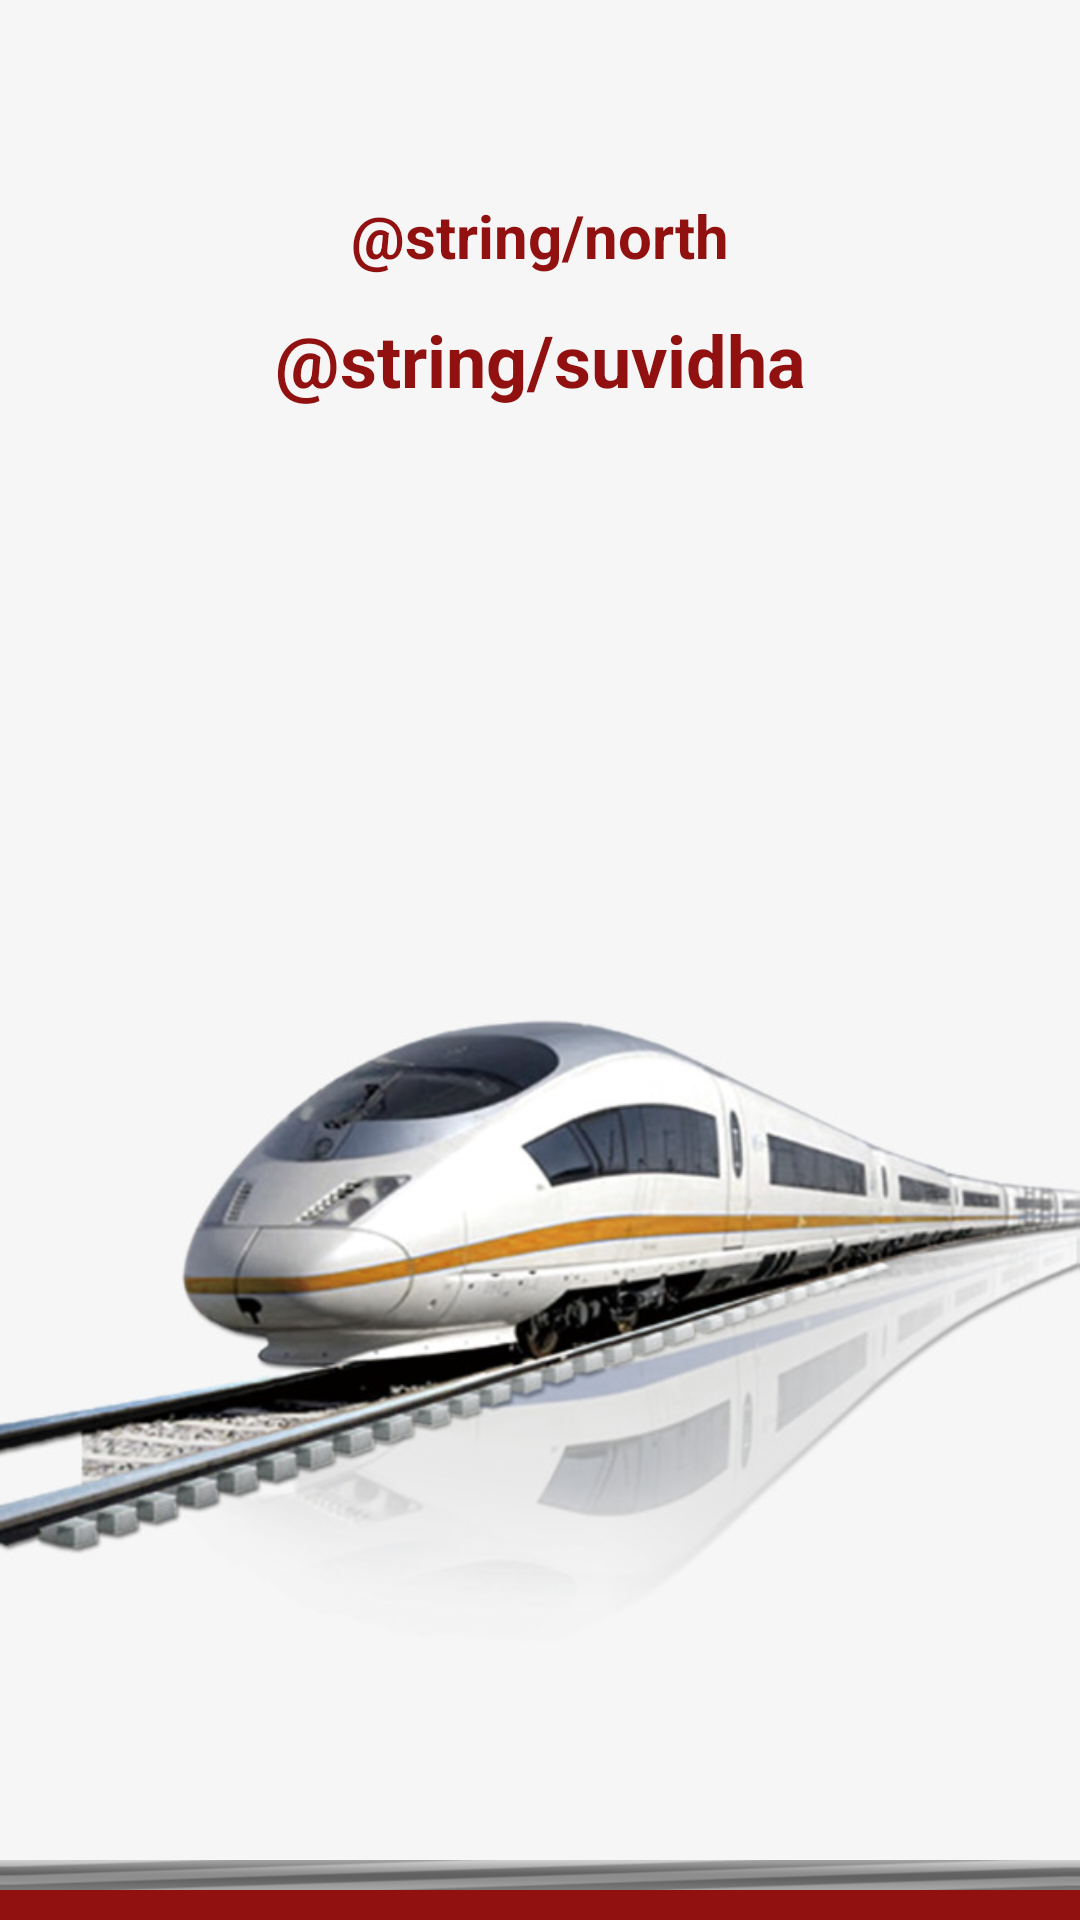

Produce the Android XML layout that renders to this screen, including the resource entries it uses.
<!-- AndroidManifest.xml: application theme AppTheme -->
<!-- res/layout/activity_splash.xml -->
<?xml version="1.0" encoding="utf-8"?>
<LinearLayout xmlns:android="http://schemas.android.com/apk/res/android"
    xmlns:tools="http://schemas.android.com/tools"
    android:layout_width="match_parent"
    android:layout_height="match_parent"
    android:background="@color/bgSplash"
    android:orientation="vertical"
    tools:context="co.eschool.nersuvidha.splash.SplashActivity">

    <TextView
        android:layout_width="200dp"
        android:layout_height="30dp"
        android:layout_gravity="center"
        android:layout_marginTop="65dp"
        android:gravity="center"
        android:text="@string/north_eastern_railway"
        android:textColor="@color/colorPrimary"
        android:textSize="20sp"
        android:textStyle="bold" />

    <TextView
        android:id="@+id/app_text"
        android:layout_width="200dp"
        android:layout_height="50dp"
        android:layout_gravity="center"
        android:gravity="center"
        android:text="@string/suvidha"
        android:textColor="@color/colorPrimary"
        android:textSize="24sp"
        android:textStyle="bold" />

    <LinearLayout
        android:layout_width="match_parent"
        android:layout_height="match_parent"
        android:orientation="vertical">

        <ImageView
            android:layout_width="match_parent"
            android:layout_height="0dp"
            android:layout_weight="1"
            android:src="@drawable/bg_splash" />

        <ProgressBar
            android:layout_width="match_parent"
            android:layout_height="10dp"
            android:indeterminateBehavior="repeat"
            android:indeterminateDrawable="@android:drawable/progress_indeterminate_horizontal"
            android:indeterminateDuration="10"
            android:indeterminateOnly="true"
            android:maxHeight="24dip"
            android:minHeight="24dip"
            android:progressBackgroundTint="@color/splashBottomUp"
            android:progressBackgroundTintMode="multiply" />

        <View
            android:layout_width="match_parent"
            android:layout_height="10dp"
            android:background="@color/splashBottomDown" />
    </LinearLayout>

</LinearLayout>
<!-- resources referenced by this layout -->
<resources>
  <color name="bgSplash">#F6F6F6</color>
  <color name="colorPrimary">#911010</color>
  <color name="splashBottomDown">#911010</color>
  <color name="splashBottomUp">#ed4c4c</color>
  <!-- drawable bg_splash: jpg bitmap (drawable, 47467 bytes) -->
  <style name="AppTheme" parent="Theme.AppCompat.Light.DarkActionBar">
          
          <item name="colorPrimary">@color/colorPrimary</item>
          <item name="colorPrimaryDark">@color/colorPrimaryDark</item>
          <item name="colorAccent">@color/colorAccent</item>
      </style>
  <color name="colorPrimaryDark">#911010</color>
  <color name="colorAccent">#911010</color>
</resources>
